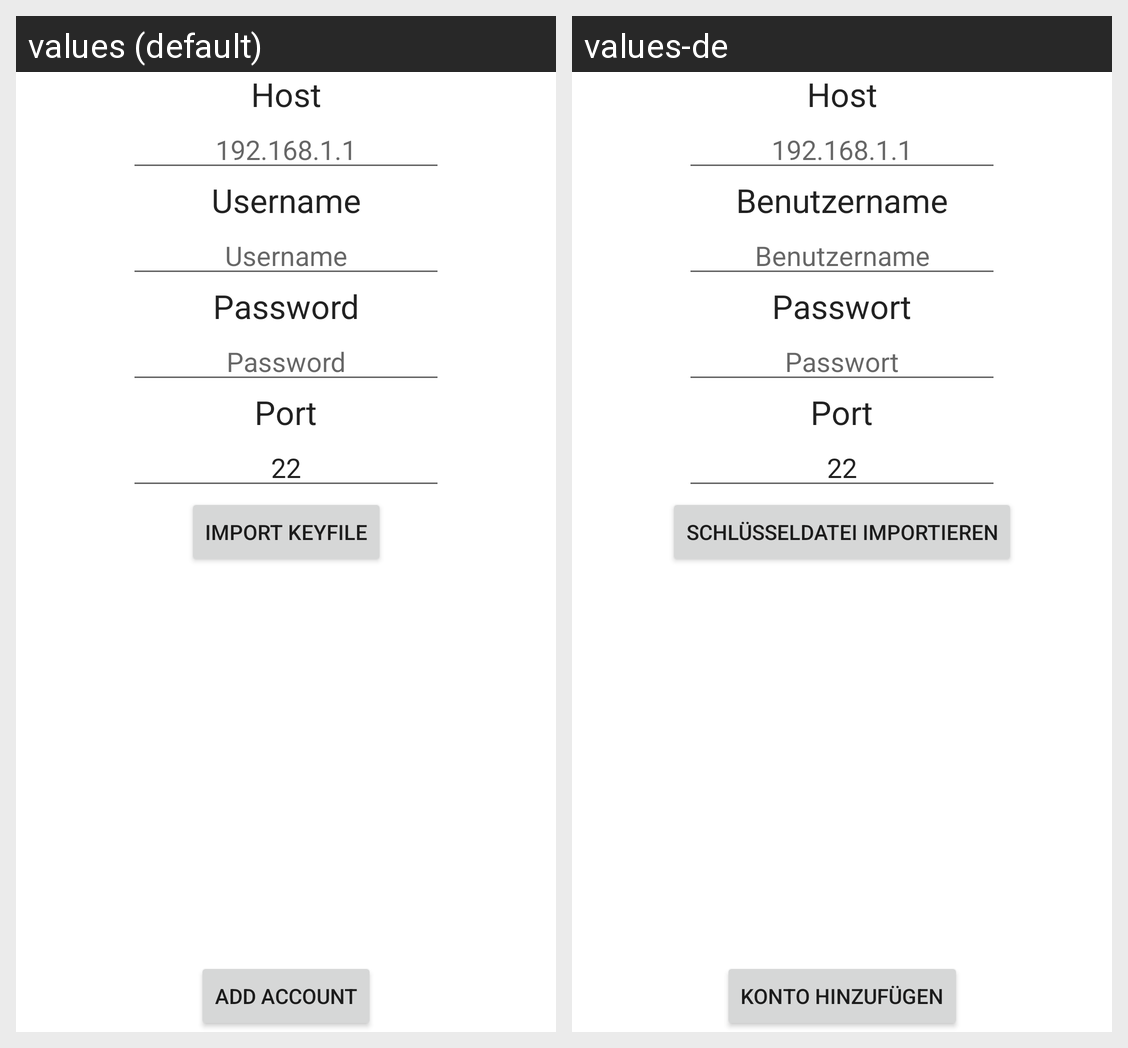

For this localized Android screen grid, give each drawn string resource with its value in every locale shown.
Android screen res/layout/authentication_activity.xml rendered under 2 locales, left to right: values (default), values-de. Device: Nexus 5 (rendered at 1080×1920; each locale shown at half size, 540×960, under a caption strip naming it); theme Theme.FileManagerUtils.
Strings drawn on this screen, with the default value and each locale's value (text and hints the layout hard-codes, and strings that could not be matched under every locale, appear in the picture but are not listed):

host
  values: Host
  values-de: Host

add_account
  values: Add Account
  values-de: Konto hinzufügen

host_example
  values: 192.168.1.1
  values-de: 192.168.1.1  [not translated; the default value is used]

username
  values: Username
  values-de: Benutzername

password
  values: Password
  values-de: Passwort

port
  values: Port
  values-de: Port

port_example
  values: 22
  values-de: 22  [not translated; the default value is used]

import_keyfile
  values: Import keyfile
  values-de: Schlüsseldatei importieren
